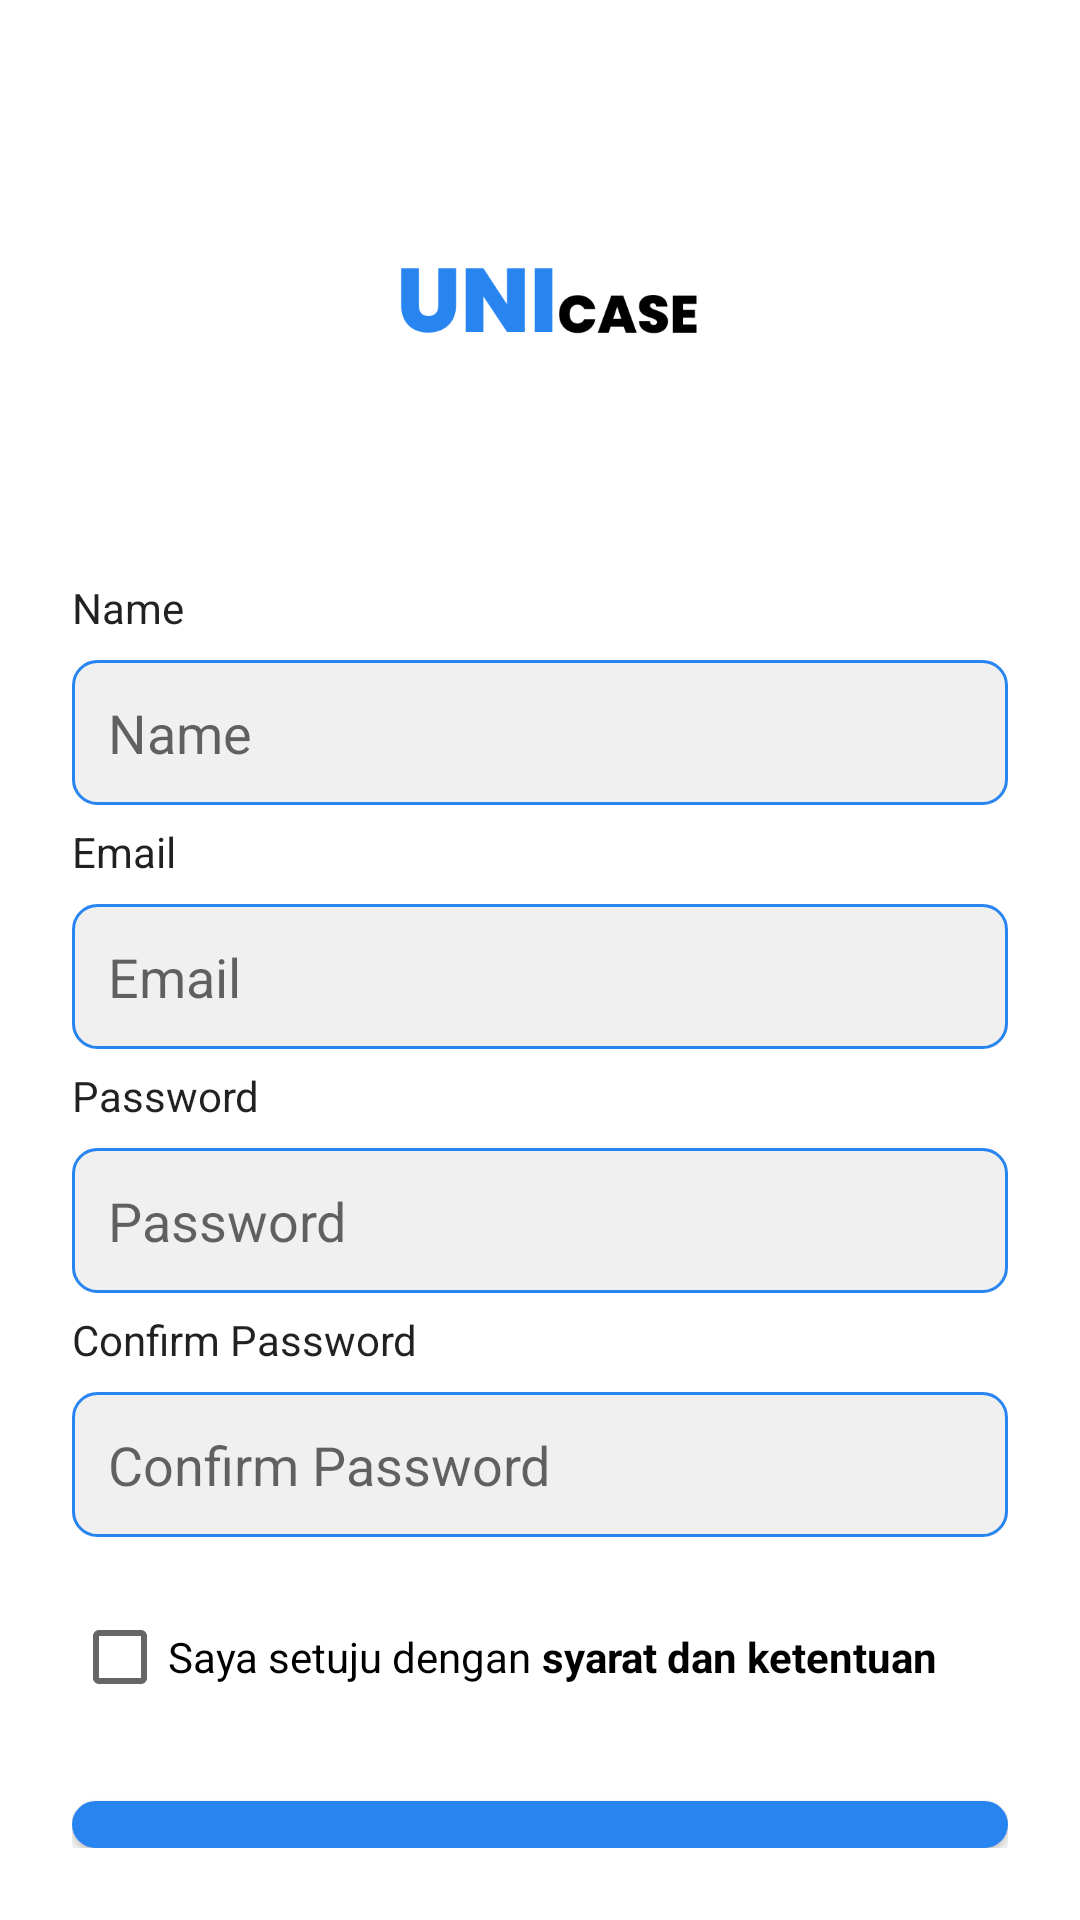

Reconstruct the res/layout file that produces this screen, plus the resources it refers to.
<!-- AndroidManifest.xml: application theme Theme.UnicaseApp. -->
<!-- res/layout/activity_sign_up.xml -->
<?xml version="1.0" encoding="utf-8"?>
<RelativeLayout xmlns:android="http://schemas.android.com/apk/res/android"
    xmlns:app="http://schemas.android.com/apk/res-auto"
    xmlns:tools="http://schemas.android.com/tools"
    android:layout_width="match_parent"
    android:layout_height="match_parent"
    android:padding="24dp"
    tools:context=".SignUpActivity">

    <ImageView
        android:id="@+id/imageViewLogoSignUp"
        android:layout_width="246dp"
        android:layout_height="121dp"
        android:layout_alignParentTop="true"
        android:layout_centerHorizontal="true"
        android:layout_marginTop="16dp"
        android:contentDescription="@string/app_logo"
        android:src="@drawable/ic_unicase_logo2" />

    <TextView
        android:id="@+id/textViewNameLabel"
        android:layout_width="wrap_content"
        android:layout_height="wrap_content"
        android:layout_below="@id/imageViewLogoSignUp"
        android:layout_alignParentStart="true"
        android:layout_marginTop="32dp"
        android:text="Name"
        android:textColor="?android:attr/textColorPrimary" />

    <EditText
        android:id="@+id/editTextNameSignUp"
        android:layout_width="match_parent"
        android:layout_height="wrap_content"
        android:layout_below="@id/textViewNameLabel"
        android:layout_marginTop="8dp"
        android:background="@drawable/edit_text_background"
        android:hint="Name"
        android:inputType="textPersonName"
        android:padding="12dp" />

    <TextView
        android:id="@+id/textViewEmailLabel"
        android:layout_width="wrap_content"
        android:layout_height="wrap_content"
        android:layout_below="@id/editTextNameSignUp"
        android:layout_alignParentStart="true"
        android:layout_marginTop="6dp"
        android:text="Email"
        android:textColor="?android:attr/textColorPrimary" />

    <EditText
        android:id="@+id/editTextEmailSignUp"
        android:layout_width="match_parent"
        android:layout_height="wrap_content"
        android:layout_below="@id/textViewEmailLabel"
        android:layout_marginTop="8dp"
        android:background="@drawable/edit_text_background"
        android:hint="Email"
        android:inputType="textEmailAddress"
        android:padding="12dp" />

    <TextView
        android:id="@+id/textViewPasswoLabel"
        android:layout_width="wrap_content"
        android:layout_height="wrap_content"
        android:layout_below="@id/editTextEmailSignUp"
        android:layout_alignParentStart="true"
        android:layout_marginTop="6dp"
        android:text="Password"
        android:textColor="?android:attr/textColorPrimary" />

    <EditText
        android:id="@+id/editTextPasswordSignUp"
        android:layout_width="match_parent"
        android:layout_height="wrap_content"
        android:layout_below="@id/textViewPasswoLabel"
        android:layout_marginTop="8dp"
        android:background="@drawable/edit_text_background"
        android:hint="Password"
        android:inputType="textPassword"
        android:padding="12dp" />

    <TextView
        android:id="@+id/textViewConfirmPasswordLabel"
        android:layout_width="wrap_content"
        android:layout_height="wrap_content"
        android:layout_below="@id/editTextPasswordSignUp"
        android:layout_alignParentStart="true"
        android:layout_marginTop="6dp"
        android:text="Confirm Password"
        android:textColor="?android:attr/textColorPrimary" />

    <EditText
        android:id="@+id/editTextConfirmPasswordSignUp"
        android:layout_width="match_parent"
        android:layout_height="wrap_content"
        android:layout_below="@id/textViewConfirmPasswordLabel"
        android:layout_marginTop="8dp"
        android:background="@drawable/edit_text_background"
        android:hint="Confirm Password"
        android:inputType="textPassword"
        android:padding="12dp" />

    <CheckBox
        android:id="@+id/checkBoxTerms"
        android:layout_width="wrap_content"
        android:layout_height="wrap_content"
        android:layout_below="@id/editTextConfirmPasswordSignUp"
        android:layout_alignParentStart="true"
        android:layout_marginTop="16dp"
        android:text="Saya setuju dengan " />

    <TextView
        android:id="@+id/textViewTermsLink"
        android:layout_width="wrap_content"
        android:layout_height="wrap_content"
        android:layout_toEndOf="@id/checkBoxTerms"
        android:layout_alignBaseline="@id/checkBoxTerms"
        android:text="syarat dan ketentuan"
        android:textColor="@color/black"
        android:textStyle="bold" />

    <com.google.android.material.button.MaterialButton
        android:id="@+id/buttonSignUp"
        android:layout_width="match_parent"
        android:layout_height="wrap_content"
        android:layout_below="@id/checkBoxTerms"
        android:layout_marginTop="24dp"
        android:text="Sign Up"
        android:background="@drawable/rounded_button_background"
        android:textColor="@android:color/white"
        app:backgroundTint="@color/blue" />

    <LinearLayout
        android:id="@+id/signInPromptContainer"
        android:layout_width="wrap_content"
        android:layout_height="wrap_content"
        android:layout_below="@id/buttonSignUp"
        android:layout_centerHorizontal="true"
        android:layout_marginTop="16dp"
        android:orientation="horizontal">

        <TextView
            android:layout_width="wrap_content"
            android:layout_height="wrap_content"
            android:text="Already account? " />

        <TextView
            android:id="@+id/textViewSignInLinkFromSignUp"
            android:layout_width="wrap_content"
            android:layout_height="wrap_content"
            android:text="Sign In"
            android:textColor="@color/blue"
            android:textStyle="bold" />
    </LinearLayout>

</RelativeLayout>
<!-- resources referenced by this layout -->
<resources>
  <color name="black">#FF000000</color>
  <color name="blue">#FF2885F0</color>
  <!-- drawable edit_text_background (drawable) -->
  <shape xmlns:android="http://schemas.android.com/apk/res/android">
      <solid android:color="#F0F0F0"/>
      <corners android:radius="8dp"/>
      <stroke android:width="1dp"
          android:color="@color/blue"/>
  </shape>
  <!-- drawable ic_unicase_logo2: png bitmap (drawable, 8302 bytes) -->
  <!-- drawable rounded_button_background (drawable) -->
  <?xml version="1.0" encoding="utf-8"?>
  <shape xmlns:android="http://schemas.android.com/apk/res/android"
      android:shape="rectangle"> <solid
      android:color="@color/blue" />
      <corners
          android:radius="10dp" />
  </shape>
  <string name="app_logo">Unicase</string>
  <style name="Theme.UnicaseApp." parent="Theme.MaterialComponents.DayNight.DarkActionBar">
      </style>
</resources>
